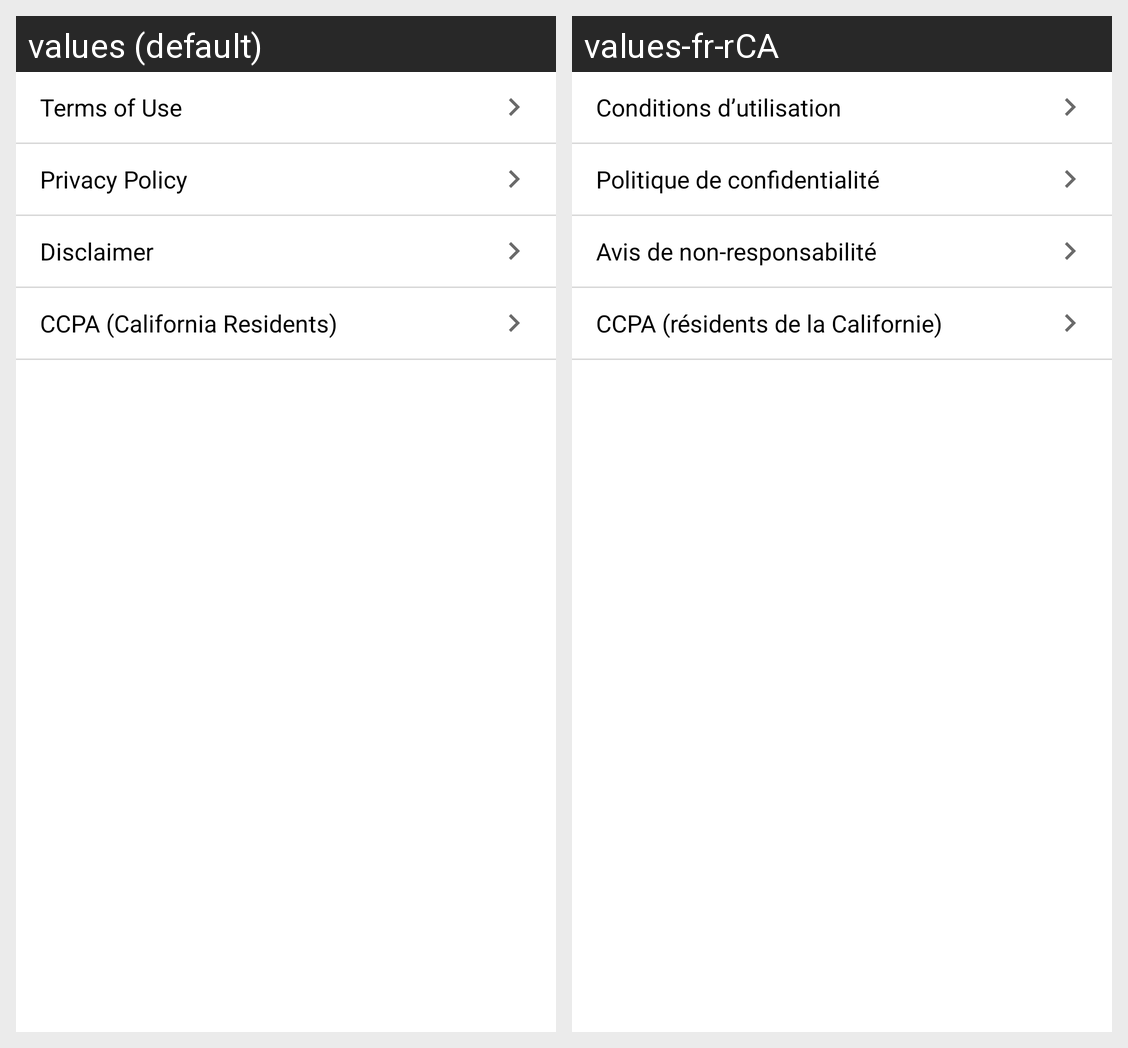

The Android screen above is rendered under two locales of the same app. Produce the string resources it draws, with the default and per-locale values.
Android screen res/layout/fragment_legal_terms.xml rendered under 2 locales, left to right: values (default), values-fr-rCA. Device: Nexus 5 (rendered at 1080×1920; each locale shown at half size, 540×960, under a caption strip naming it); theme MaterialAppTheme.
Strings drawn on this screen, with the default value and each locale's value (text and hints the layout hard-codes, and strings that could not be matched under every locale, appear in the picture but are not listed):

terms_of_use
  values: Terms of Use
  values-fr-rCA: Conditions d’utilisation

privacy_policy
  values: Privacy Policy
  values-fr-rCA: Politique de confidentialité

disclaimer
  values: Disclaimer
  values-fr-rCA: Avis de non-responsabilité

california_policy
  values: CCPA (California Residents)
  values-fr-rCA: CCPA (résidents de la Californie)
